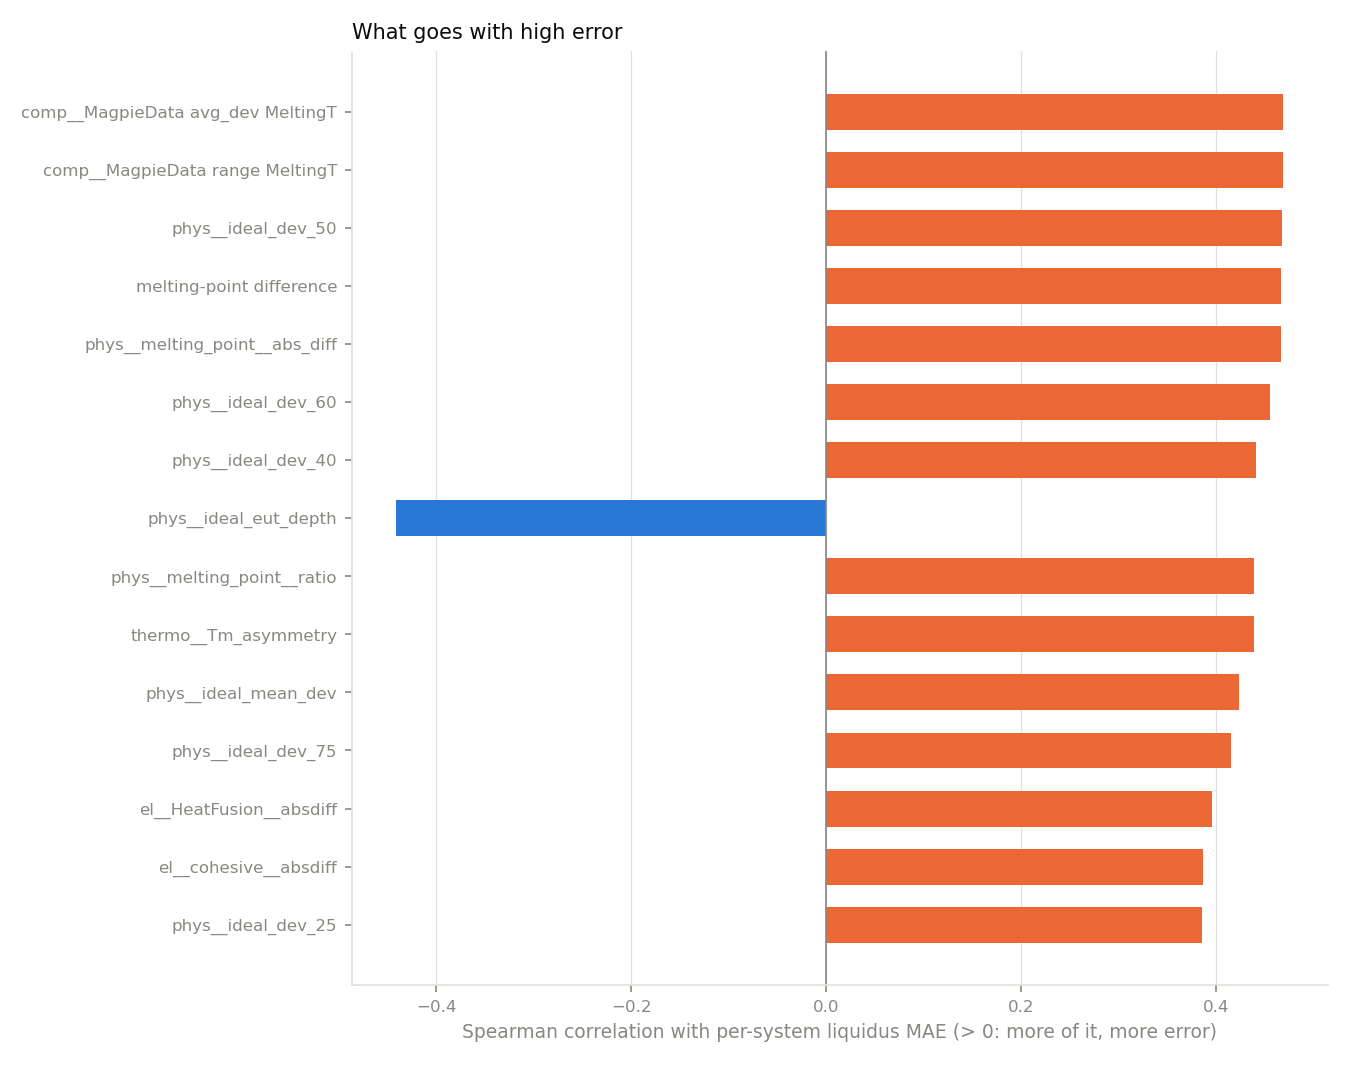

The data file committed next to this chart (first rows):
property, spearman, p_value
feature: comp__MagpieData avg_dev Meltin…, 0.4692, 7.3438264038117256e-09
feature: comp__MagpieData range MeltingT, 0.4692, 7.3438264038117256e-09
feature: phys__ideal_dev_50, 0.468, 8.119422405691453e-09
melting-point difference, 0.4665, 9.130370172456257e-09
feature: phys__melting_point__abs_diff, 0.4665, 9.130370172456257e-09
feature: phys__ideal_dev_60, 0.4561, 2.1367277905194585e-08
feature: phys__ideal_dev_40, 0.4416, 6.585344941228036e-08
feature: phys__ideal_eut_depth, -0.4412, 6.825505231189348e-08
feature: phys__melting_point__ratio, 0.4395, 7.751083985903163e-08
feature: thermo__Tm_asymmetry, 0.4395, 7.751083985903163e-08
feature: phys__ideal_mean_dev, 0.4235, 2.5211083913453813e-07
feature: phys__ideal_dev_75, 0.4153, 4.5081503923919735e-07
feature: el__HeatFusion__absdiff, 0.3961, 1.6549758950912747e-06
feature: el__cohesive__absdiff, 0.3873, 2.9343006448253195e-06
feature: phys__ideal_dev_25, 0.386, 3.1843591612488828e-06
